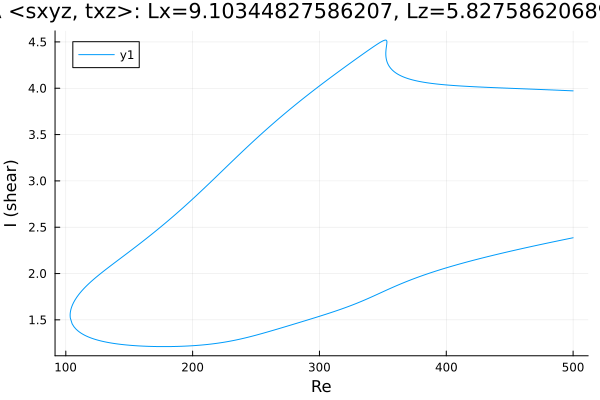

The file beside this chart, header and first rows:
Re, shear
500.0, 3.972
500, 3.972
498.6, 3.973
497.2, 3.973
495.7, 3.974
494.3, 3.975
492.9, 3.976
491.5, 3.977
490.1, 3.978
488.7, 3.978
487.3, 3.979
485.8, 3.98
484.4, 3.981
483, 3.982
481.6, 3.982
480.2, 3.983
478.8, 3.984
477.4, 3.985
475.9, 3.986
474.5, 3.986
473.1, 3.987
471.7, 3.988
470.3, 3.989
468.9, 3.99
467.5, 3.99
466, 3.991
464.6, 3.992
463.2, 3.993
461.8, 3.993
460.4, 3.994
459, 3.995
457.6, 3.996
456.1, 3.996
454.7, 3.997
453.3, 3.998
451.9, 3.999
450.5, 3.999
449.1, 4
447.7, 4.001
446.2, 4.002
444.8, 4.002
443.4, 4.003
442, 4.004
440.6, 4.005
439.2, 4.006
437.8, 4.006
436.3, 4.007
434.9, 4.008
433.5, 4.009
432.1, 4.01
430.7, 4.011
429.3, 4.012
427.9, 4.012
426.4, 4.013
425, 4.014
423.6, 4.015
422.9, 4.016
421.5, 4.017
420.1, 4.018
418.7, 4.019
... 656 more rows
